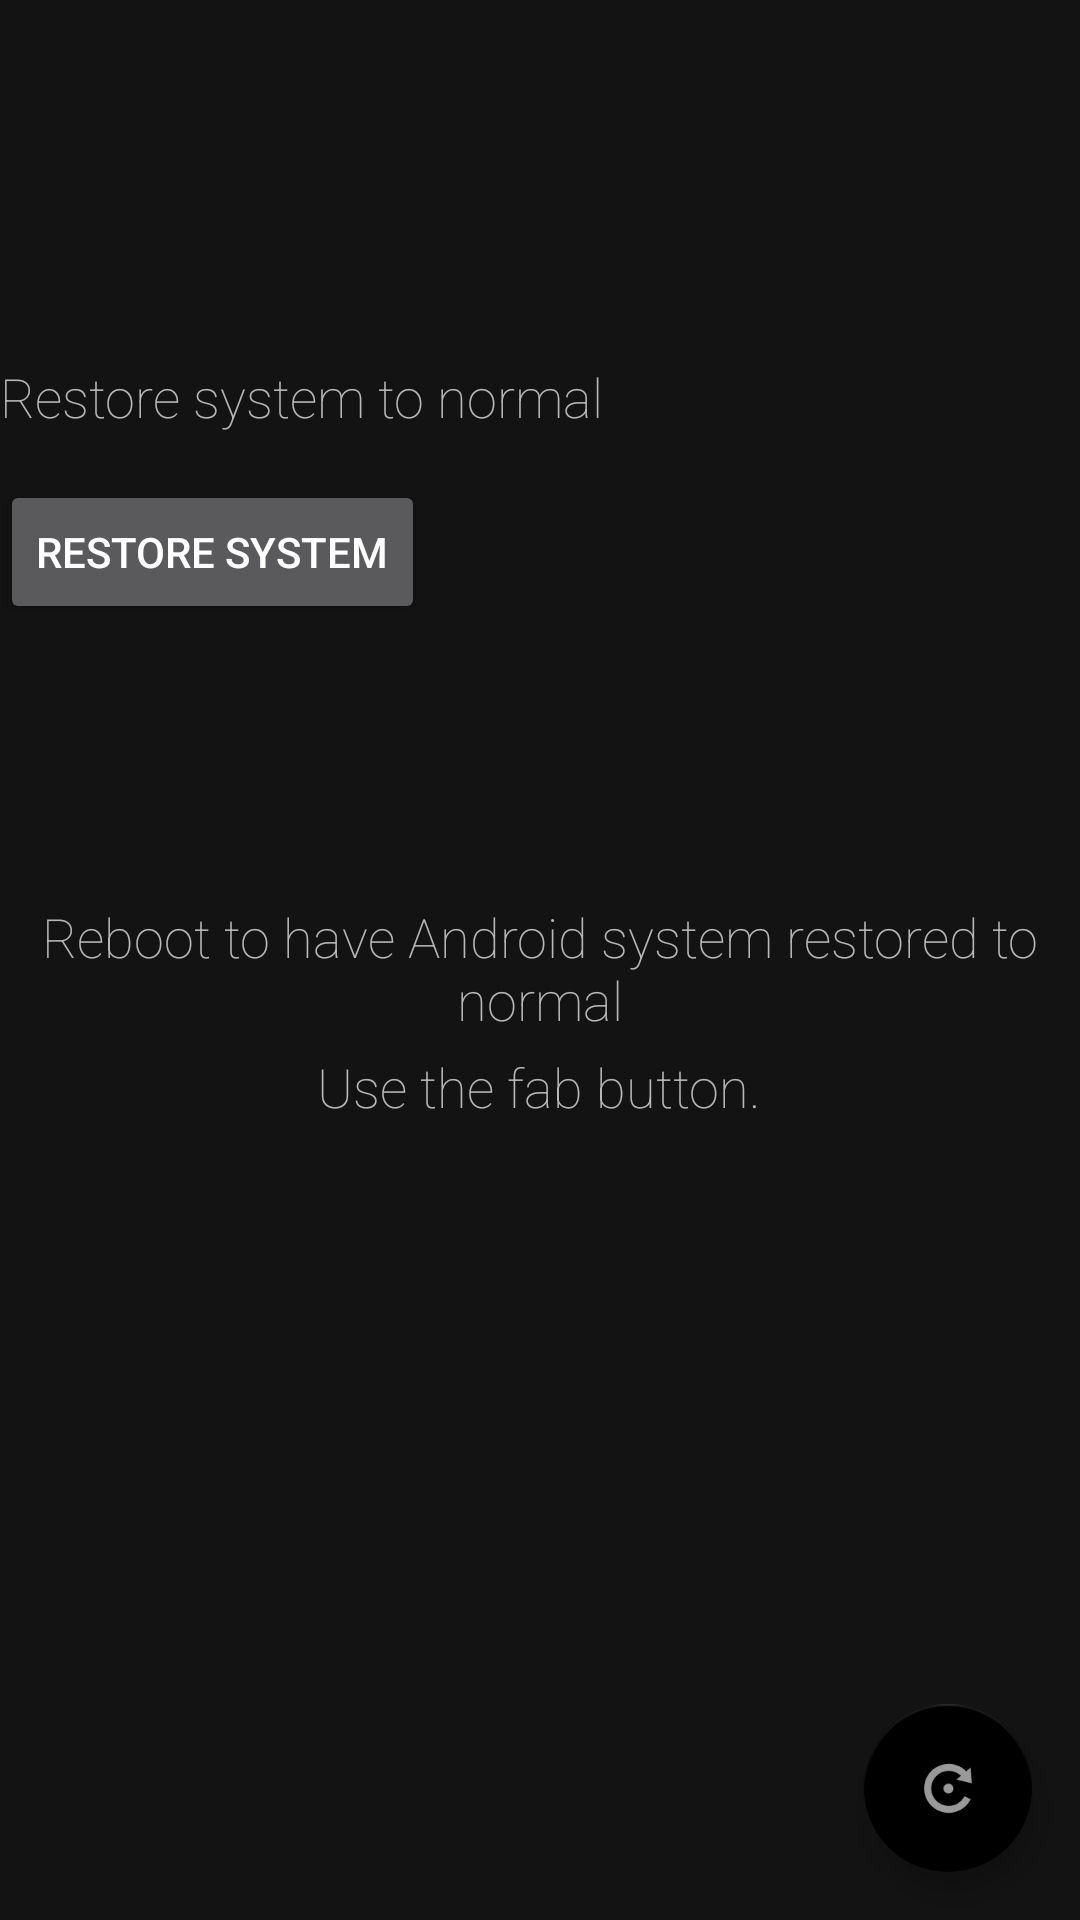

Android layout source for this screen:
<!-- AndroidManifest.xml: application theme AppTheme -->
<!-- res/layout/restore.xml -->
<?xml version="1.0" encoding="utf-8"?>

<android.support.design.widget.CoordinatorLayout
    xmlns:android="http://schemas.android.com/apk/res/android"
    xmlns:app="http://schemas.android.com/apk/res-auto"
    android:id="@+id/main_content"
    android:layout_width="match_parent"
    android:layout_height="match_parent"
    android:background="@color/background_color">

    <TextView
        android:layout_width="wrap_content"
        android:layout_height="wrap_content"
        android:textAppearance="?android:attr/textAppearanceMedium"
        android:layout_marginTop="120dp"
        android:id="@+id/textView2"
        android:text="@string/return_to_norm"
        android:fontFamily="sans-serif-thin"
        android:layout_gravity="top" />

    <Button
        android:layout_width="wrap_content"
        android:layout_height="wrap_content"
        android:layout_marginTop="160dp"
        android:text="@string/restore_system"
        android:id="@+id/button3"
        android:layout_gravity="top" />

    <TextView
        android:layout_width="wrap_content"
        android:layout_height="wrap_content"
        android:layout_marginTop="300dp"
        android:textAppearance="?android:attr/textAppearanceMedium"
        android:gravity="center"
        android:text="@string/reboot_fab_info"
        android:fontFamily="sans-serif-thin"
        android:id="@+id/textView1"
        android:layout_gravity="center_horizontal" />

    <TextView
        android:layout_width="wrap_content"
        android:layout_height="wrap_content"
        android:layout_marginTop="350dp"
        android:textAppearance="?android:attr/textAppearanceMedium"
        android:gravity="center"
        android:text="@string/reboot_fab_info2"
        android:fontFamily="sans-serif-thin"
        android:id="@+id/textView"
        android:layout_gravity="center_horizontal" />


    <android.support.design.widget.FloatingActionButton
        android:id="@+id/fab2"
        android:layout_width="wrap_content"
        android:layout_height="wrap_content"
        android:layout_gravity="end|bottom"
        app:fabSize="normal"
        android:src="@android:drawable/ic_menu_rotate"
        android:layout_marginRight="16dp"
        android:layout_marginBottom="16dp"/>

</android.support.design.widget.CoordinatorLayout>
<!-- resources referenced by this layout -->
<resources>
  <color name="background_color">#131313</color>
  <string name="reboot_fab_info">Reboot to have Android system restored to normal</string>
  <string name="reboot_fab_info2">Use the fab button.</string>
  <string name="restore_system">Restore System</string>
  <string name="return_to_norm">Restore system to normal</string>
  <style name="AppTheme" parent="Theme.AppCompat">
          
          <item name="colorPrimary">@color/colorPrimary</item>
          <item name="colorPrimaryDark">@color/colorPrimaryDark</item>
          <item name="colorAccent">@color/colorAccent</item>
  
      </style>
  <color name="colorPrimary">#303030</color>
  <color name="colorPrimaryDark">#222222</color>
  <color name="colorAccent">#FF000000</color>
</resources>
